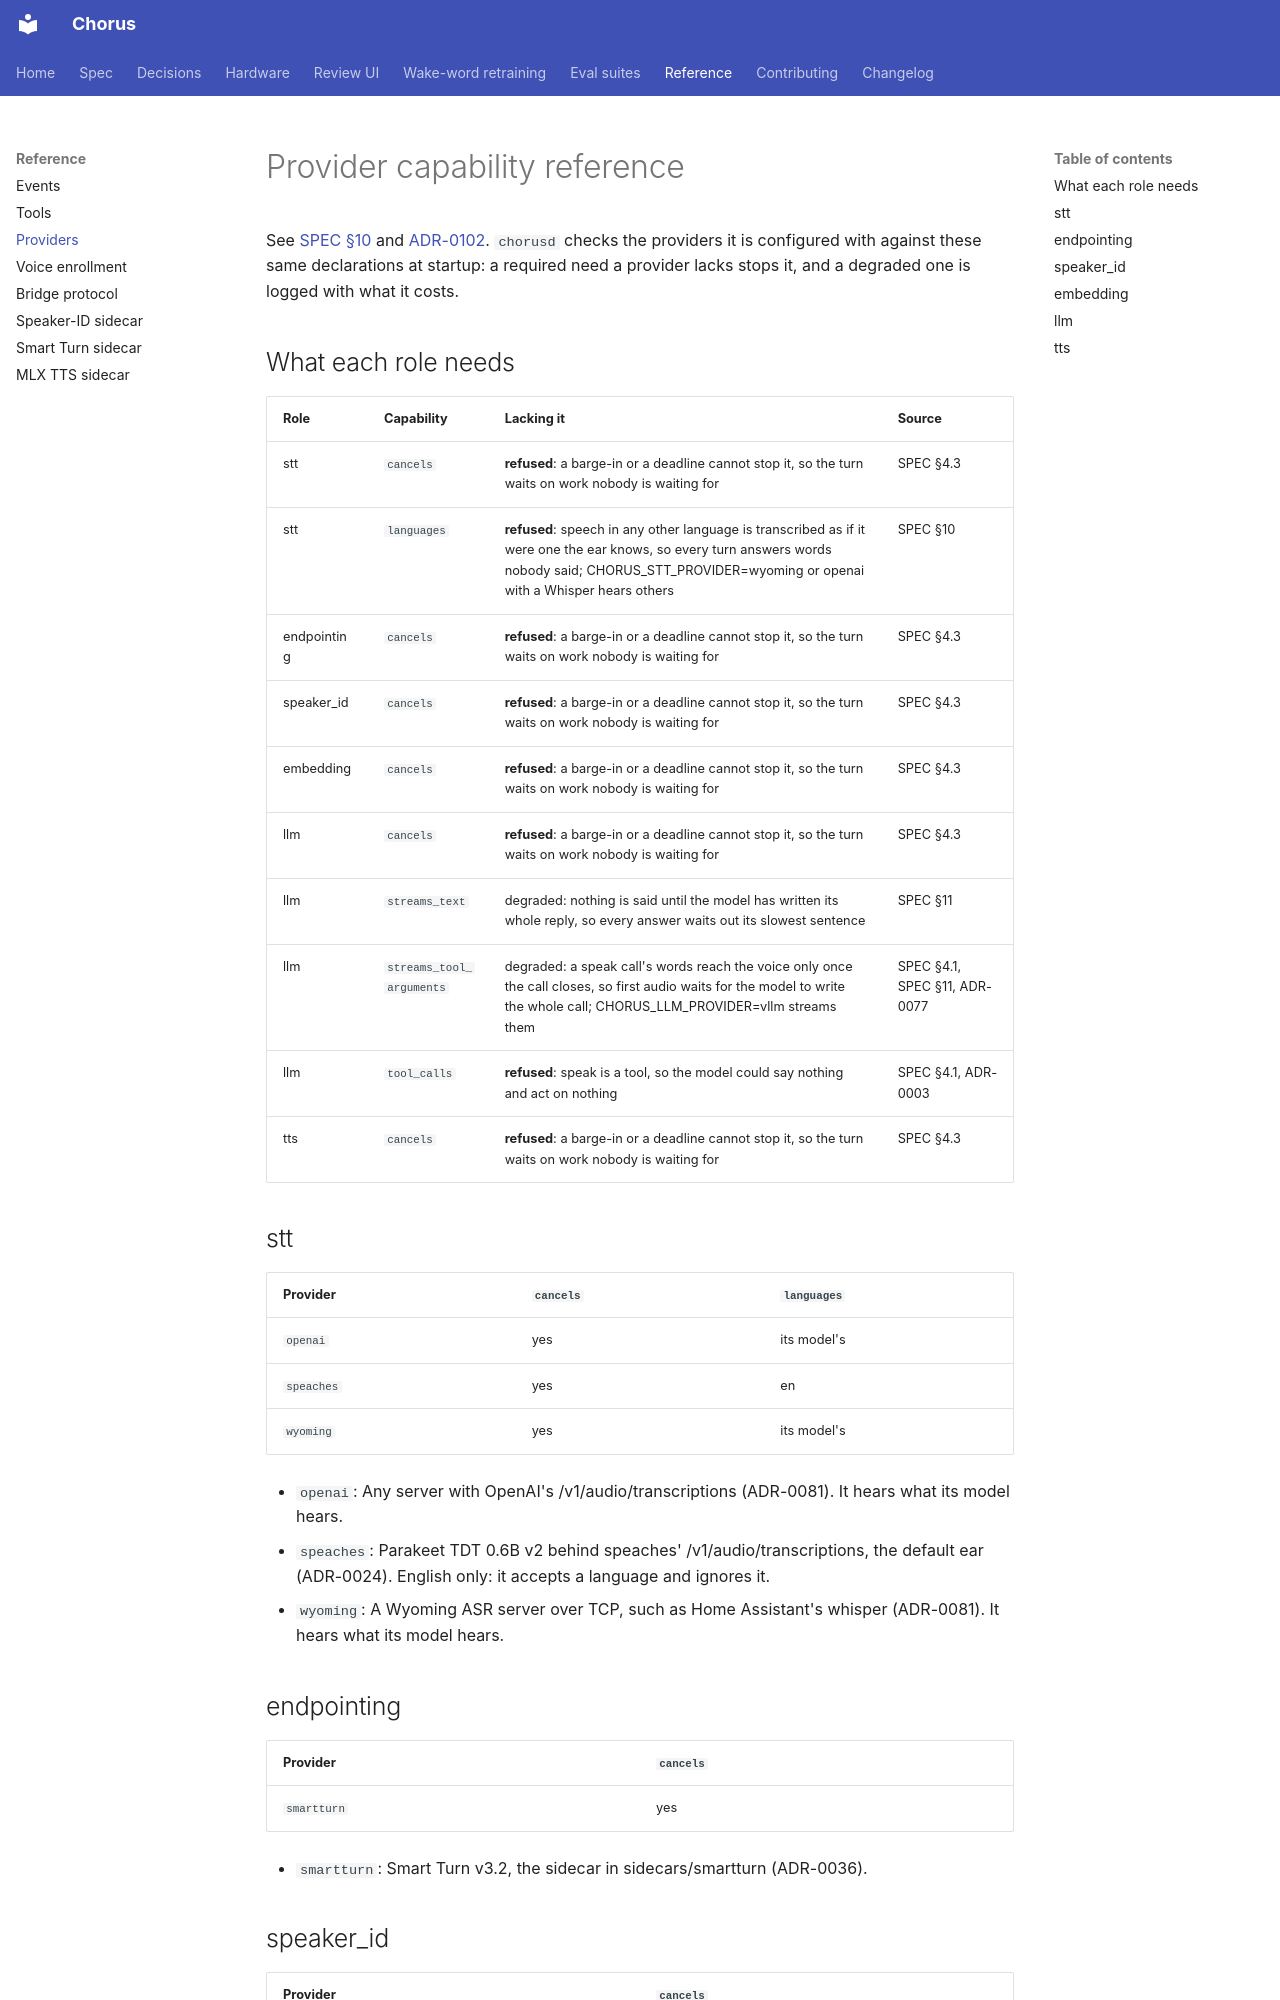

repository: Teagan42/Chorus · page: reference/providers/index.html · generator: mkdocs

<!-- Generated by schemagen from schema/provider.cue. DO NOT EDIT. -->

# Provider capability reference

See [SPEC §10](../SPEC.md) and [ADR-0102](../adr/0102-every-provider-declares-what-it-can-do-and-chorusd-refuses-a-pipeline-that-cannot-work.md). `chorusd` checks the providers it is configured with against these same declarations at startup: a required need a provider lacks stops it, and a degraded one is logged with what it costs.

## What each role needs

| Role | Capability | Lacking it | Source |
|---|---|---|---|
| stt | `cancels` | **refused**: a barge-in or a deadline cannot stop it, so the turn waits on work nobody is waiting for | SPEC §4.3 |
| stt | `languages` | **refused**: speech in any other language is transcribed as if it were one the ear knows, so every turn answers words nobody said; CHORUS_STT_PROVIDER=wyoming or openai with a Whisper hears others | SPEC §10 |
| endpointing | `cancels` | **refused**: a barge-in or a deadline cannot stop it, so the turn waits on work nobody is waiting for | SPEC §4.3 |
| speaker_id | `cancels` | **refused**: a barge-in or a deadline cannot stop it, so the turn waits on work nobody is waiting for | SPEC §4.3 |
| embedding | `cancels` | **refused**: a barge-in or a deadline cannot stop it, so the turn waits on work nobody is waiting for | SPEC §4.3 |
| llm | `cancels` | **refused**: a barge-in or a deadline cannot stop it, so the turn waits on work nobody is waiting for | SPEC §4.3 |
| llm | `streams_text` | degraded: nothing is said until the model has written its whole reply, so every answer waits out its slowest sentence | SPEC §11 |
| llm | `streams_tool_arguments` | degraded: a speak call's words reach the voice only once the call closes, so first audio waits for the model to write the whole call; CHORUS_LLM_PROVIDER=vllm streams them | SPEC §4.1, SPEC §11, ADR-0077 |
| llm | `tool_calls` | **refused**: speak is a tool, so the model could say nothing and act on nothing | SPEC §4.1, ADR-0003 |
| tts | `cancels` | **refused**: a barge-in or a deadline cannot stop it, so the turn waits on work nobody is waiting for | SPEC §4.3 |
